2-way image classification set "BRATS" from GitHub (NathanNgu/Bootcamp-AI-for-Medical-Imaging); label vocabulary: HGG, LGG.

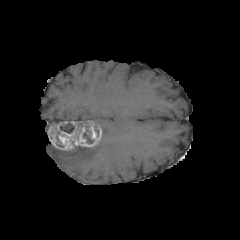
Label: HGG

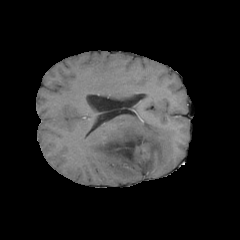
Label: LGG

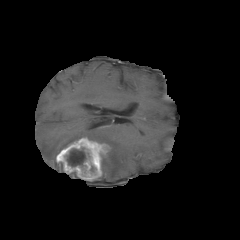
Label: HGG

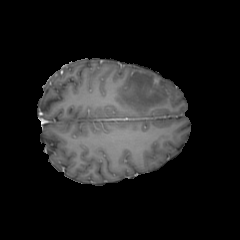
Label: LGG

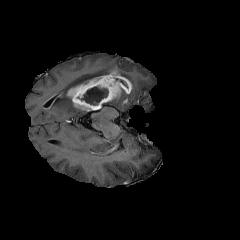
Label: HGG

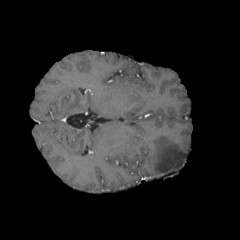
Label: LGG
